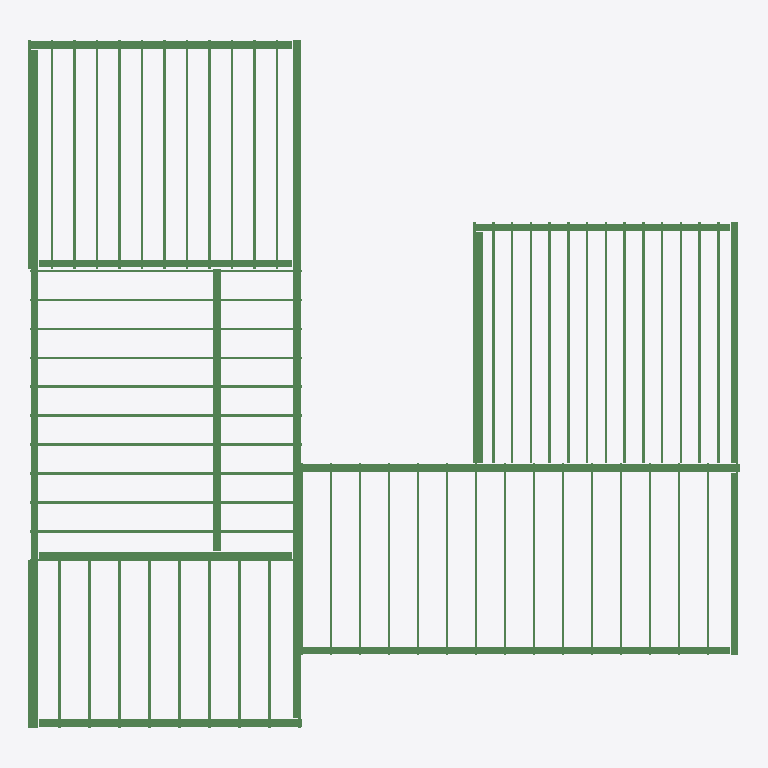
Plan cut of the same IFC building model at storey 'Level 3' (level 6.10 m, cut at 7.50 m), seen from above with north up, elements coloured by IFC class: 89 beams (green). Cut surfaces are drawn darker.
Extent 14.9 m × 14.4 m × 6.1 m (x, y, z). Storeys (3): Level 1 at 0.00 m; Level 2 at 3.05 m; Level 3 at 6.10 m. Elements (1396): 1090 IfcColumnStandardCase, 272 IfcBeamStandardCase, 22 IfcWindow, 12 IfcDoor.

HEADER;
FILE_DESCRIPTION((''),'2;1');
FILE_NAME('','2018-07-30T23:14:07',(''),(''),'Xbim File Processor version 4.0.0.0','Xbim version 4.0.0.0','');
FILE_SCHEMA(('IFC4'));
ENDSEC;
DATA;
#115=IFCPROJECT('19WggnD9H4JgIzJ0YcJBY4',#42,'Project Number',$,$,'Project Name','Project Status',(#106),#101);
#3606=IFCSITE('19WggnD9H4JgIzJ0YcJBY6',#42,'Default',$,'',#3605,$,$,.ELEMENT.,(42,21,31,181945),(-71,-3,-24,-263305),0.0,$,$);
#130=IFCBUILDING('19WggnD9H4JgIzJ0YcJBY5',#42,'',$,$,#33,$,'',.ELEMENT.,$,$,#126);
#143=IFCBUILDINGSTOREY('19WggnD9H4JgIzJ0XPiqTg',#42,'Level 1',$,$,#141,$,'Level 1',.ELEMENT.,0.0);
#149=IFCBUILDINGSTOREY('19WggnD9H4JgIzJ0XPis6k',#42,'Level 2',$,$,#148,$,'Level 2',.ELEMENT.,9.99999999999844);
#155=IFCBUILDINGSTOREY('19WggnD9H4JgIzJ0XPj$y9',#42,'Level 3',$,$,#154,$,'Level 3',.ELEMENT.,19.9999999999984);
#14186=IFCBEAMSTANDARDCASE('1t11epejn3L9ltEr4sHtHt',#6905,$,$,'wood-Sill',#14187,#14190,$,.JOIST.);
#15278=IFCBEAMSTANDARDCASE('1xu0yG5Db3xgw3yD6miTNA',#6905,$,$,'wood-Sill',#15279,#15282,$,.JOIST.);
#16636=IFCBEAMSTANDARDCASE('3NmWQPSwv4qgWaZrYrweSD',#6905,$,$,'wood-Sill',#16637,#16640,$,.JOIST.);
#19878=IFCBEAMSTANDARDCASE('08JKvC8DH8iBGEOUqvibzv',#6905,$,$,'wood-Sill',#19879,#19882,$,.JOIST.);
#19129=IFCBEAMSTANDARDCASE('3uVxHxEhnFCOHRgyGbhMFL',#6905,$,$,'wood-Sill',#19130,#19133,$,.JOIST.);
#16212=IFCBEAMSTANDARDCASE('32LVGWJsD4e8dofBL7uV$v',#6905,$,$,'wood-Sill',#16213,#16216,$,.JOIST.);
#13750=IFCBEAMSTANDARDCASE('3z5ZskeRv5Jv7VwJGNHukb',#6905,$,$,'wood-Sill',#13751,#13754,$,.JOIST.);
#18771=IFCBEAMSTANDARDCASE('17sAOEcDD5dPyT4o5F$Fdm',#6905,$,$,'wood-Sill',#18772,#18775,$,.JOIST.);
#18391=IFCBEAMSTANDARDCASE('3JEHR13mT0hRxm_uQNNaxT',#6905,$,$,'wood-Sill',#18392,#18395,$,.JOIST.);
#19520=IFCBEAMSTANDARDCASE('20_cfFP6f78hrwAqrCT5Me',#6905,$,$,'wood-Sill',#19521,#19524,$,.JOIST.);
#17978=IFCBEAMSTANDARDCASE('03x4nissf6AfPo5MDy2fRt',#6905,$,$,'wood-Sill',#17979,#17982,$,.JOIST.);
#17587=IFCBEAMSTANDARDCASE('0IxhkUiA530wv1gZQttmkl',#6905,$,$,'wood-Sill',#17588,#17591,$,.JOIST.);
#17251=IFCBEAMSTANDARDCASE('1cE63CJqLAa8GE9RkJd0$z',#6905,$,$,'wood-Sill',#17252,#17255,$,.JOIST.);
#21617=IFCBEAMSTANDARDCASE('0gFVG9Frn6fhkQnl6$HMz4',#6905,$,$,'Slab-Joist',#21618,#21623,$,.JOIST.);
#21631=IFCBEAMSTANDARDCASE('1MqU2ljCv6gf7WYX7aSYZA',#6905,$,$,'Slab-Joist',#21632,#21637,$,.JOIST.);
#21673=IFCBEAMSTANDARDCASE('1E9tmBUfX1aRsazrC$RzSR',#6905,$,$,'Slab-Joist',#21674,#21679,$,.JOIST.);
#21687=IFCBEAMSTANDARDCASE('0t5Y31La97$xhyk5UjSv8Y',#6905,$,$,'Slab-Joist',#21688,#21693,$,.JOIST.);
#21729=IFCBEAMSTANDARDCASE('3BAkhCG351GPNl7h4kXZj_',#6905,$,$,'Slab-Joist',#21730,#21735,$,.JOIST.);
#21743=IFCBEAMSTANDARDCASE('1uDGz1DCr3xvqNmyFK$nLF',#6905,$,$,'Slab-Joist',#21744,#21749,$,.JOIST.);
#21785=IFCBEAMSTANDARDCASE('2O9W7g55r3J9flJrXGbOtL',#6905,$,$,'Slab-Joist',#21786,#21791,$,.JOIST.);
#21799=IFCBEAMSTANDARDCASE('1mwztrGMH9UxSSP75cneNv',#6905,$,$,'Slab-Joist',#21800,#21805,$,.JOIST.);
#22051=IFCBEAMSTANDARDCASE('0mH4QOEBjCb9odGBqYL58T',#6905,$,$,'Slab-Joist',#22052,#22057,$,.JOIST.);
#22079=IFCBEAMSTANDARDCASE('1D8zKxX9P2OgvBqQWzPrYy',#6905,$,$,'Slab-Joist',#22080,#22085,$,.JOIST.);
#22107=IFCBEAMSTANDARDCASE('1Cue0DzIT8DAJhnd5XUFY$',#6905,$,$,'Slab-Joist',#22108,#22113,$,.JOIST.);
#22135=IFCBEAMSTANDARDCASE('25tqbhEJ5B9f3Gu3yqYK8S',#6905,$,$,'Slab-Joist',#22136,#22141,$,.JOIST.);
#22163=IFCBEAMSTANDARDCASE('3fAtWTzS9BlglwKsYD08dt',#6905,$,$,'Slab-Joist',#22164,#22169,$,.JOIST.);
#22191=IFCBEAMSTANDARDCASE('08KyA7Hov60Oh2YMcrIqtX',#6905,$,$,'Slab-Joist',#22192,#22197,$,.JOIST.);
#22219=IFCBEAMSTANDARDCASE('2KbIPjqwD6VusThjHUPelU',#6905,$,$,'Slab-Joist',#22220,#22225,$,.JOIST.);
#22401=IFCBEAMSTANDARDCASE('2YKoyUsv95$x5KYOM2oHrc',#6905,$,$,'Slab-Joist',#22402,#22407,$,.JOIST.);
#22415=IFCBEAMSTANDARDCASE('3EZbGnBxH79OymXZo89C3B',#6905,$,$,'Slab-Joist',#22416,#22421,$,.JOIST.);
#22429=IFCBEAMSTANDARDCASE('3lcAf6OI90MwTfKaMt1q00',#6905,$,$,'Slab-Joist',#22430,#22435,$,.JOIST.);
#22443=IFCBEAMSTANDARDCASE('3_yr$tKI5A2OUhfBPvvlUO',#6905,$,$,'Slab-Joist',#22444,#22449,$,.JOIST.);
#22457=IFCBEAMSTANDARDCASE('1bF_4XIEX1xfk79htqMbgg',#6905,$,$,'Slab-Joist',#22458,#22463,$,.JOIST.);
#22471=IFCBEAMSTANDARDCASE('3rgOFJr0b3wvHf22oE64X5',#6905,$,$,'Slab-Joist',#22472,#22477,$,.JOIST.);
#22541=IFCBEAMSTANDARDCASE('0b5tTl4m1FsADJD9XAvnas',#6905,$,$,'Slab-Joist',#22542,#22547,$,.JOIST.);
#22569=IFCBEAMSTANDARDCASE('0UDhlJcI93EOyi$NPE$4Vp',#6905,$,$,'Slab-Joist',#22570,#22575,$,.JOIST.);
#22583=IFCBEAMSTANDARDCASE('2Fc0u14f10g9lFoPiVWhUQ',#6905,$,$,'Slab-Joist',#22584,#22589,$,.JOIST.);
#22625=IFCBEAMSTANDARDCASE('1YlTVPMCb7nRnwavi6rQ5T',#6905,$,$,'Slab-Joist',#22626,#22631,$,.JOIST.);
#22639=IFCBEAMSTANDARDCASE('3PBKu1VtXE2ROmoTr8FhE1',#6905,$,$,'Slab-Joist',#22640,#22645,$,.JOIST.);
#22555=IFCBEAMSTANDARDCASE('0zaBuY_Vr2BAsD_VHxNpqy',#6905,$,$,'Slab-Joist',#22556,#22561,$,.JOIST.);
#22597=IFCBEAMSTANDARDCASE('07g54nBzfCc9KmkmcfVgis',#6905,$,$,'Slab-Joist',#22598,#22603,$,.JOIST.);
#22611=IFCBEAMSTANDARDCASE('370n2PIkfBdfYhjqxmTX$C',#6905,$,$,'Slab-Joist',#22612,#22617,$,.JOIST.);
#22653=IFCBEAMSTANDARDCASE('1sB5o_ESn0q9bB1F_syc$X',#6905,$,$,'Slab-Joist',#22654,#22659,$,.JOIST.);
#22667=IFCBEAMSTANDARDCASE('0JgoDkzjLDIARreszk3c41',#6905,$,$,'Slab-Joist',#22668,#22673,$,.JOIST.);
#21645=IFCBEAMSTANDARDCASE('21Sz9MjJD86wlcGWMCNpow',#6905,$,$,'Slab-Joist',#21646,#21651,$,.JOIST.);
#21659=IFCBEAMSTANDARDCASE('0gnTbs2jv55P9oV3B0VxZj',#6905,$,$,'Slab-Joist',#21660,#21665,$,.JOIST.);
#21701=IFCBEAMSTANDARDCASE('3KhJtwSxTAgPpePm9bO0y6',#6905,$,$,'Slab-Joist',#21702,#21707,$,.JOIST.);
#21715=IFCBEAMSTANDARDCASE('0o$GhbC1fDXgBb58uvSErp',#6905,$,$,'Slab-Joist',#21716,#21721,$,.JOIST.);
#21757=IFCBEAMSTANDARDCASE('1XK72KlN97sA3kaEY6SG6i',#6905,$,$,'Slab-Joist',#21758,#21763,$,.JOIST.);
#21771=IFCBEAMSTANDARDCASE('3LWDMxooDFtusCqy61z69H',#6905,$,$,'Slab-Joist',#21772,#21777,$,.JOIST.);
#21813=IFCBEAMSTANDARDCASE('2yB09vHb904uXwI9mgqu3z',#6905,$,$,'Slab-Joist',#21814,#21819,$,.JOIST.);
#22065=IFCBEAMSTANDARDCASE('1aAwbtVQn5VvWP3eqTRiMl',#6905,$,$,'Slab-Joist',#22066,#22071,$,.JOIST.);
#22093=IFCBEAMSTANDARDCASE('2W4w4_tFPBKAsyp0S6EoxK',#6905,$,$,'Slab-Joist',#22094,#22099,$,.JOIST.);
#22121=IFCBEAMSTANDARDCASE('0IVbnH7zTDURPnlQxpTJp2',#6905,$,$,'Slab-Joist',#22122,#22127,$,.JOIST.);
#22149=IFCBEAMSTANDARDCASE('1haMXY9WnFa8M02PZdH4n1',#6905,$,$,'Slab-Joist',#22150,#22155,$,.JOIST.);
#22177=IFCBEAMSTANDARDCASE('0yayhlQ795R9lo0HCnL9oO',#6905,$,$,'Slab-Joist',#22178,#22183,$,.JOIST.);
#22205=IFCBEAMSTANDARDCASE('2XnmCaJy53oeo0yi$uQ1Sh',#6905,$,$,'Slab-Joist',#22206,#22211,$,.JOIST.);
#21841=IFCBEAMSTANDARDCASE('2sPW0B3av64QIvqtnjoGL6',#6905,$,$,'Slab-Joist',#21842,#21847,$,.JOIST.);
#21855=IFCBEAMSTANDARDCASE('2Y_609aAn89PHvdqFkwL03',#6905,$,$,'Slab-Joist',#21856,#21861,$,.JOIST.);
#21869=IFCBEAMSTANDARDCASE('1CQKv_BzH2bxwAGdwffVkL',#6905,$,$,'Slab-Joist',#21870,#21875,$,.JOIST.);
#21883=IFCBEAMSTANDARDCASE('2hqrU9PvrBFRLXd_Rhw5s2',#6905,$,$,'Slab-Joist',#21884,#21889,$,.JOIST.);
#21897=IFCBEAMSTANDARDCASE('0$zO3jSXH89QrwsBlBOzwS',#6905,$,$,'Slab-Joist',#21898,#21903,$,.JOIST.);
#21911=IFCBEAMSTANDARDCASE('2VHOknhz14jQDGknBIWa7E',#6905,$,$,'Slab-Joist',#21912,#21917,$,.JOIST.);
#21925=IFCBEAMSTANDARDCASE('3S0jS3YXT5aOe$Zudl9R6t',#6905,$,$,'Slab-Joist',#21926,#21931,$,.JOIST.);
#21939=IFCBEAMSTANDARDCASE('0C3xOQD1b1LehKB6Jyhy7r',#6905,$,$,'Slab-Joist',#21940,#21945,$,.JOIST.);
#21953=IFCBEAMSTANDARDCASE('2rqH4VQhv5yh$sjTRvU5gG',#6905,$,$,'Slab-Joist',#21954,#21959,$,.JOIST.);
#21967=IFCBEAMSTANDARDCASE('25G6enSQPFAeT0lbN4IrcN',#6905,$,$,'Slab-Joist',#21968,#21973,$,.JOIST.);
#21981=IFCBEAMSTANDARDCASE('1tkEb3r8rEfv2GH$fFr5pK',#6905,$,$,'Slab-Joist',#21982,#21987,$,.JOIST.);
#21995=IFCBEAMSTANDARDCASE('1aYG6$vj1BdxEst_8LVFWY',#6905,$,$,'Slab-Joist',#21996,#22001,$,.JOIST.);
#22009=IFCBEAMSTANDARDCASE('27meCj$ubALwsZhqZ0eNz_',#6905,$,$,'Slab-Joist',#22010,#22015,$,.JOIST.);
#22023=IFCBEAMSTANDARDCASE('2RVTS0h813hQodRjJnh1E9',#6905,$,$,'Slab-Joist',#22024,#22029,$,.JOIST.);
#22037=IFCBEAMSTANDARDCASE('20e0tOYk56thMtpCxeXEW$',#6905,$,$,'Slab-Joist',#22038,#22043,$,.JOIST.);
#21827=IFCBEAMSTANDARDCASE('0PpWYJ83DCrQGkxENvBuUq',#6905,$,$,'Slab-Joist',#21828,#21833,$,.JOIST.);
#22485=IFCBEAMSTANDARDCASE('0VgONkVuDBJRNISVppGwMD',#6905,$,$,'Slab-Joist',#22486,#22491,$,.JOIST.);
#22499=IFCBEAMSTANDARDCASE('0W6jNn1frDqQpuaDfa5EFf',#6905,$,$,'Slab-Joist',#22500,#22505,$,.JOIST.);
#22513=IFCBEAMSTANDARDCASE('30240mlUL7u8P_aLg7kUvB',#6905,$,$,'Slab-Joist',#22514,#22519,$,.JOIST.);
#22527=IFCBEAMSTANDARDCASE('3s51GwF8vFuApp3L7_2_Bu',#6905,$,$,'Slab-Joist',#22528,#22533,$,.JOIST.);
#22387=IFCBEAMSTANDARDCASE('3vcjAoMtPAP9DYOsS4_dnE',#6905,$,$,'Slab-Joist',#22388,#22393,$,.JOIST.);
#22289=IFCBEAMSTANDARDCASE('2wbHLIDGj5B8rRiofZxiHt',#6905,$,$,'Slab-Joist',#22290,#22295,$,.JOIST.);
#22303=IFCBEAMSTANDARDCASE('09u5fWrAL3lOVSLog$_aCO',#6905,$,$,'Slab-Joist',#22304,#22309,$,.JOIST.);
#22317=IFCBEAMSTANDARDCASE('36Jtmi3Q15NwNJdcRC3Wt4',#6905,$,$,'Slab-Joist',#22318,#22323,$,.JOIST.);
#22275=IFCBEAMSTANDARDCASE('1tzB7_0fn7VPz14uk2SDo5',#6905,$,$,'Slab-Joist',#22276,#22281,$,.JOIST.);
#22261=IFCBEAMSTANDARDCASE('3ylYejKw56bB4NwlvJbr$d',#6905,$,$,'Slab-Joist',#22262,#22267,$,.JOIST.);
#22247=IFCBEAMSTANDARDCASE('0YYlPEJWr75OCT8$hW19AY',#6905,$,$,'Slab-Joist',#22248,#22253,$,.JOIST.);
#22331=IFCBEAMSTANDARDCASE('1wPnH9IAnBMvl26vDvnoTg',#6905,$,$,'Slab-Joist',#22332,#22337,$,.JOIST.);
#22345=IFCBEAMSTANDARDCASE('3EcnccM7r6nuO62DzYK91m',#6905,$,$,'Slab-Joist',#22346,#22351,$,.JOIST.);
#22359=IFCBEAMSTANDARDCASE('0HS4Qna2vCSArsFTSMhfj4',#6905,$,$,'Slab-Joist',#22360,#22365,$,.JOIST.);
#22373=IFCBEAMSTANDARDCASE('3cH5mkjpTC5u3wKRJxQbna',#6905,$,$,'Slab-Joist',#22374,#22379,$,.JOIST.);
#22233=IFCBEAMSTANDARDCASE('3FJZhZfFX268nNUYaK1ANB',#6905,$,$,'Slab-Joist',#22234,#22239,$,.JOIST.);
ENDSEC;